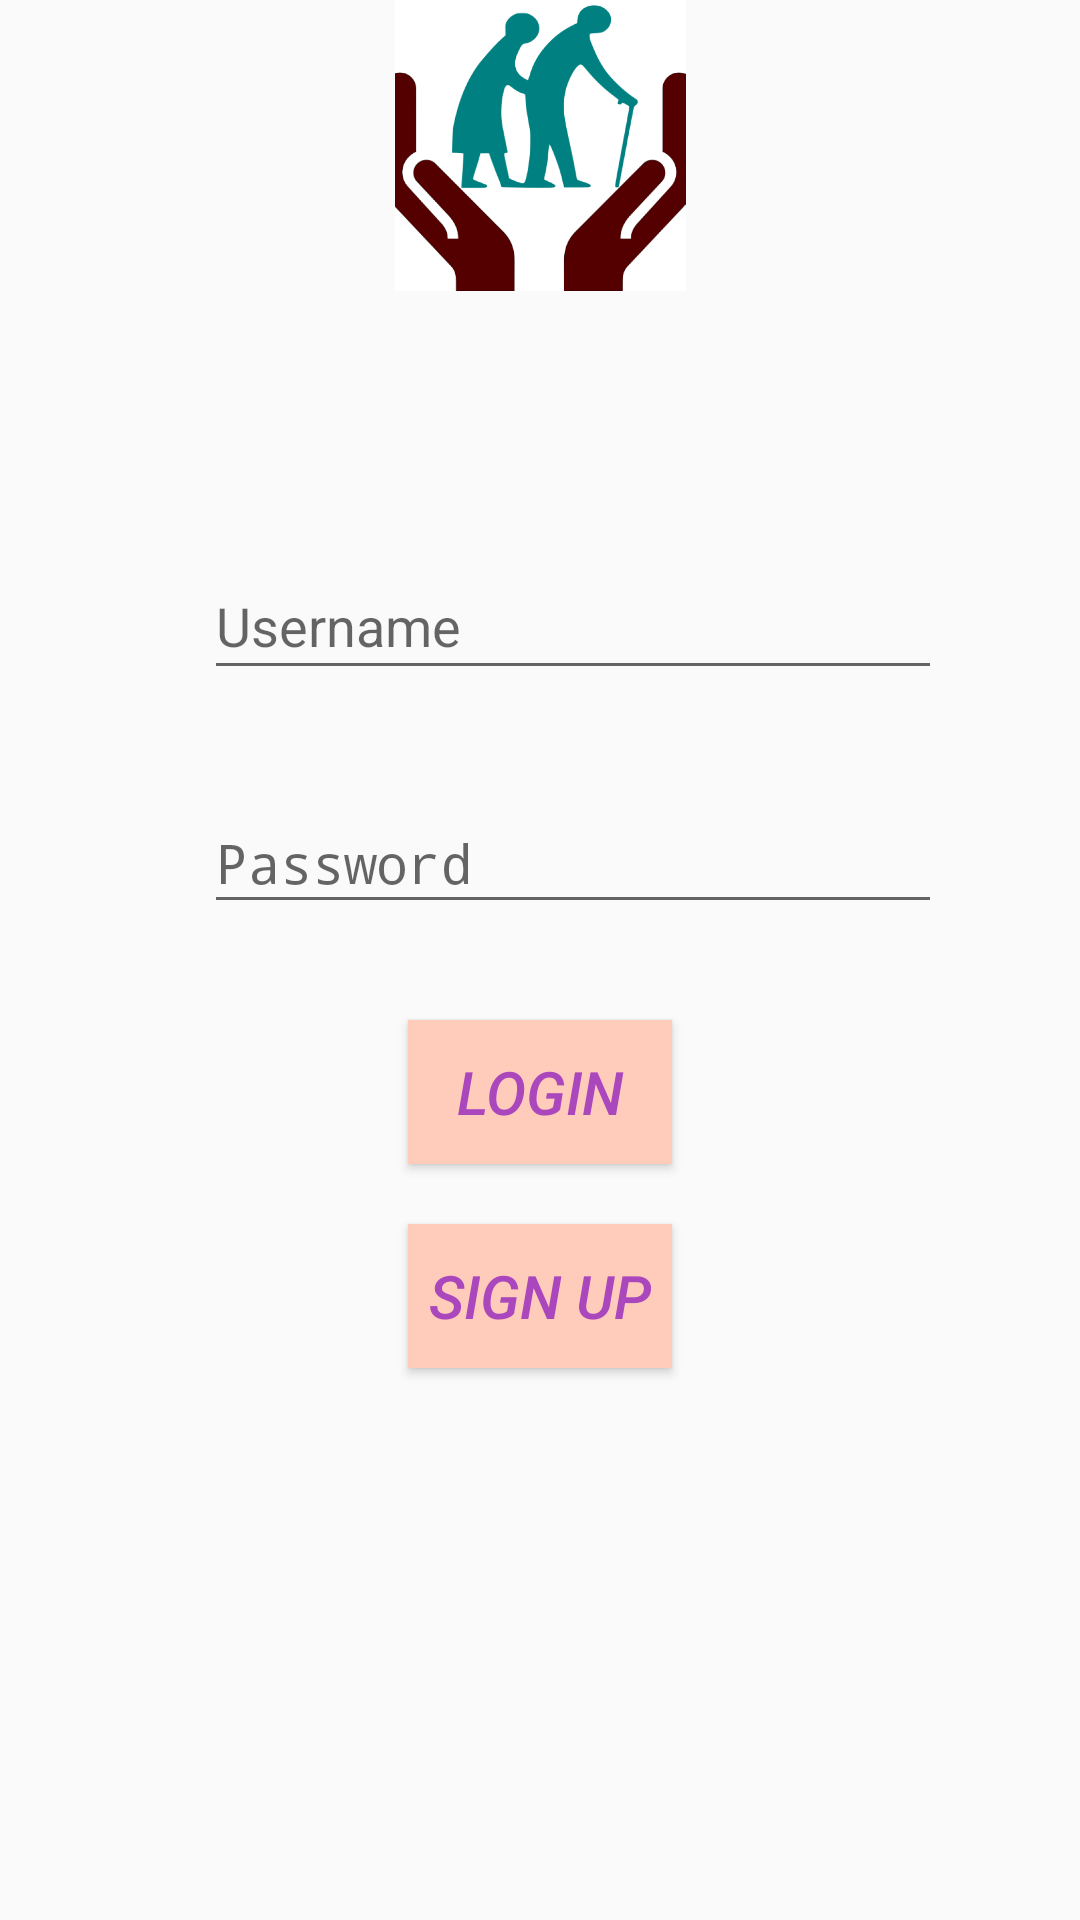

Android layout source for this screen:
<!-- AndroidManifest.xml: application theme AppTheme -->
<!-- res/layout/content_login.xml -->
<?xml version="1.0" encoding="utf-8"?>
<android.support.constraint.ConstraintLayout xmlns:android="http://schemas.android.com/apk/res/android"
    xmlns:app="http://schemas.android.com/apk/res-auto"
    xmlns:tools="http://schemas.android.com/tools"
    android:layout_width="match_parent"
    android:layout_height="match_parent"
    app:layout_behavior="@string/appbar_scrolling_view_behavior"
    tools:context=".LoginActivity"
    tools:showIn="@layout/activity_login">

    <ImageView
        android:id="@+id/image"
        android:layout_width="match_parent"
        android:layout_height="97dp"
        android:layout_margin="20dp"
        android:src="@drawable/cache_33464258"
        tools:layout_editor_absoluteX="16dp"
        tools:layout_editor_absoluteY="59dp" />


    <EditText
        android:id="@+id/txtUsername"
        android:layout_width="246dp"
        android:layout_height="46dp"
        android:layout_marginStart="68dp"
        android:layout_marginTop="184dp"
        android:ems="10"
        android:hint="Username"
        android:inputType="textPersonName"
        android:text=""
        app:layout_constraintStart_toStartOf="parent"
        app:layout_constraintTop_toTopOf="parent" />

    <EditText
        android:id="@+id/txtPassword"
        android:layout_width="246dp"
        android:layout_height="44dp"
        android:layout_marginStart="68dp"
        android:layout_marginTop="264dp"
        android:ems="10"
        android:hint="Password"
        android:inputType="textPassword"
        app:layout_constraintStart_toStartOf="parent"
        app:layout_constraintTop_toTopOf="parent" />

    <Button
        android:id="@+id/btnLogin"
        android:layout_width="wrap_content"
        android:layout_height="wrap_content"
        android:layout_marginStart="136dp"
        android:layout_marginTop="340dp"
        android:background="@color/colorPrimary"
        android:fontFamily="sans-serif-medium"
        android:text="Login"
        android:textColor="@color/colorAccent"
        android:textSize="20sp"
        android:textStyle="italic"

        app:layout_constraintStart_toStartOf="parent"
        app:layout_constraintTop_toTopOf="parent" />

    <Button
        android:id="@+id/Signup"
        android:layout_width="wrap_content"
        android:layout_height="wrap_content"
        android:layout_marginStart="136dp"
        android:layout_marginTop="408dp"
        android:background="@color/colorPrimary"
        android:fontFamily="sans-serif-medium"
        android:onClick="goToSignUp"
        android:text="Sign Up"
        android:textColor="@color/colorAccent"
        android:textSize="20sp"
        android:textStyle="italic"
        app:layout_constraintStart_toStartOf="parent"
        app:layout_constraintTop_toTopOf="parent" />
</android.support.constraint.ConstraintLayout>
<!-- resources referenced by this layout -->
<resources>
  <color name="colorAccent">#AB47BC</color>
  <color name="colorPrimary">#FFCCBC</color>
  <!-- drawable cache_33464258: png bitmap (drawable, 62135 bytes) -->
  <style name="AppTheme" parent="Theme.AppCompat.Light.DarkActionBar">
          
          <item name="colorPrimary">#E57373</item>
          <item name="colorPrimaryDark">@color/colorPrimaryDark</item>
          <item name="colorAccent">@color/colorAccent</item>
      </style>
  <color name="colorPrimaryDark">#F5F5F5</color>
</resources>
